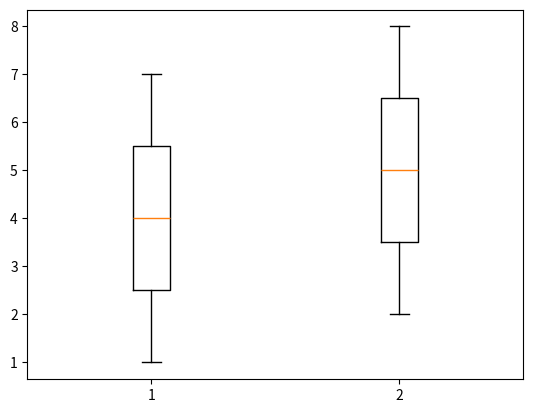

Recreate this plot in Python.
import matplotlib.pyplot as plt
import matplotlib.gridspec as gridspec
from matplotlib.patches import Patch
from matplotlib.lines import Line2D
import matplotlib.ticker as mtick

x= [[1,2,3,4,5,6,7],[2,3,4,5,6,7,8]]

plt.boxplot(x)
plt.show()
